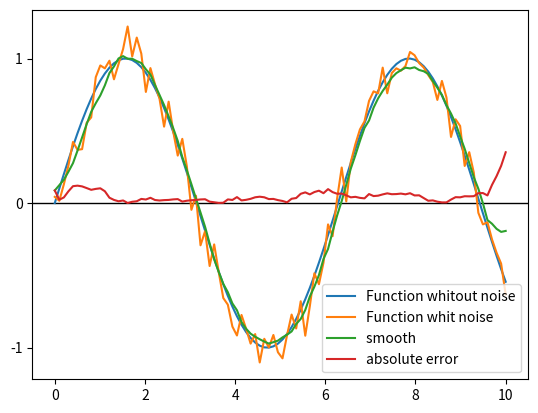

This figure's Python source:
import numpy as np
import matplotlib.pyplot as plt

x = np.linspace(start=0, stop=10, num=100)
y = np.sin(x)

plt.yticks([1,0,-1]) #marcação do eixo y
plt.axhline(y=0, color='black', linewidth=1) #marcação do eixo x
plt.plot(x, y, label='Function whitout noise') #plotagem da função
plt.legend() #legenda
plt.savefig('nonoise.png')

noise = np.random.normal(loc=0, scale=0.1, size=len(x)) #geração de ruído
#esta pegando cada ponto da curva anterior e gerando um intervalo normal, com media 0 e desvio padrão 1
y_noise = y + noise #adição do ruído à função

plt.plot(x, y_noise, label='Function whit noise')
plt.legend() #legenda
plt.savefig('withnoise.png')


y_conv= np.convolve(y_noise, np.ones(10)/10, mode='same') #convolução da função com ruído
plt.plot(x, y_conv, label='smooth ')
plt.legend() #legenda
plt.savefig('test1.png')

err_abs = np.abs(y - y_conv) #erro absoluto
plt.plot(x, err_abs, label='absolute error')
plt.legend() #legenda
plt.savefig('test2.png')
